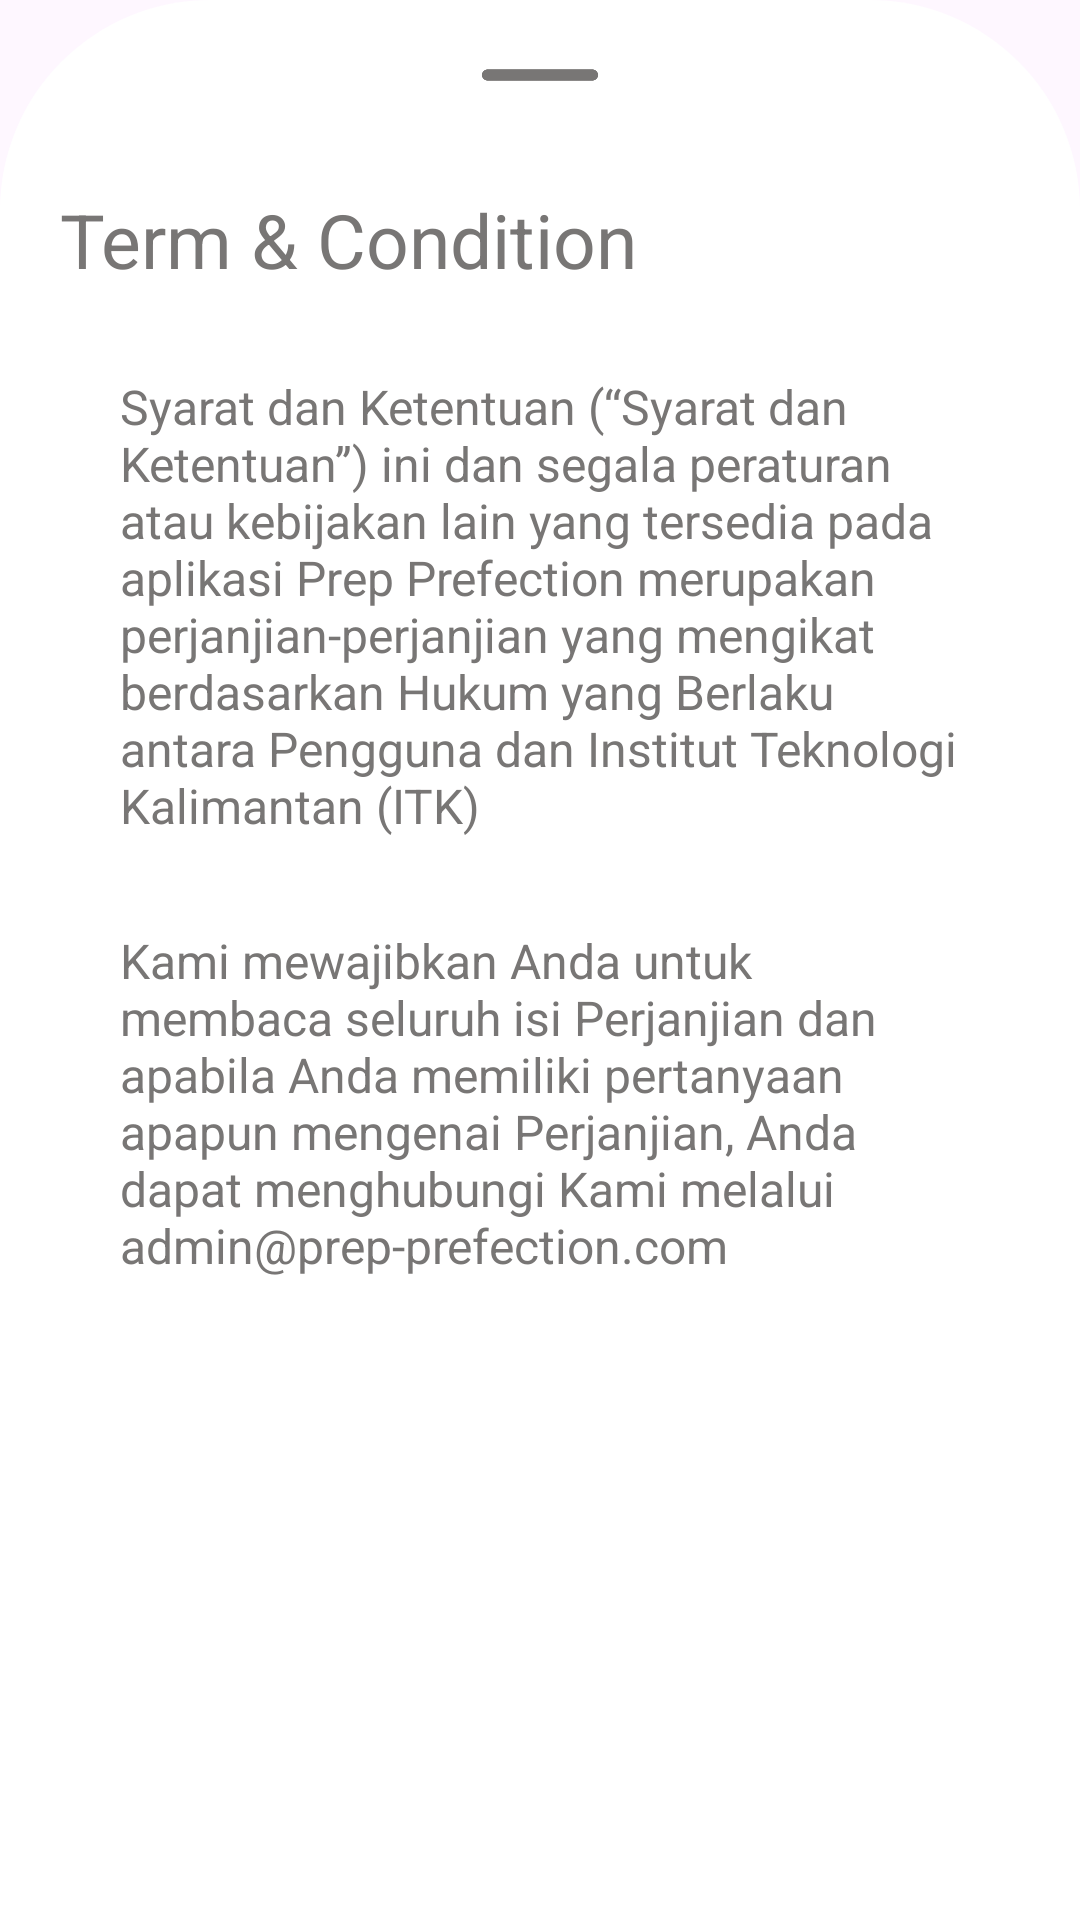

Android layout source for this screen:
<!-- AndroidManifest.xml: application theme Theme.PrepPerfection -->
<!-- res/layout/term_condition.xml -->
<?xml version="1.0" encoding="utf-8"?>
<LinearLayout xmlns:android="http://schemas.android.com/apk/res/android"
    xmlns:app="http://schemas.android.com/apk/res-auto"
    android:orientation="vertical"
    android:layout_width="match_parent"
    android:layout_height="match_parent"
    android:background="@drawable/bottom_float"
    >

    <ImageView
        android:layout_width="60dp"
        android:layout_height="50dp"
        android:src="@drawable/ic_remove"
        android:layout_gravity="center|top"
        android:scaleType="centerCrop"
        app:tint="@color/main" />

    <LinearLayout
        android:layout_width="match_parent"
        android:layout_height="wrap_content"
        android:orientation="horizontal">

        <TextView
            android:id="@+id/createText"
            android:layout_width="wrap_content"
            android:layout_height="wrap_content"
            android:textAlignment="viewStart"
            android:text="Term &amp; Condition"
            android:padding="8dp"
            android:textColor="@color/main"
            android:layout_marginStart="12dp"
            android:layout_marginTop="5dp"
            android:textSize="25sp" />

        <View
            android:layout_width="0dp"
            android:layout_height="0dp"
            android:layout_weight="1" />
        <ImageView
            android:id="@+id/cancelButton"
            android:layout_width="15dp"
            android:layout_height="15dp"
            android:layout_marginRight="25dp"
            android:layout_marginTop="8dp"
            android:src="@drawable/ic_close"
            app:tint="@color/main" />

    </LinearLayout>


    <LinearLayout
        android:id="@+id/layoutTxtTentangKami"
        android:orientation="horizontal"
        android:layout_width="match_parent"
        android:layout_height="wrap_content"
        android:layout_marginTop="10dp"
        android:padding="10dp">

        <TextView
            android:id="@+id/txtTentangKami"
            android:layout_width="wrap_content"
            android:layout_height="wrap_content"
            android:text="Syarat dan Ketentuan (“Syarat dan Ketentuan”) ini dan segala peraturan atau kebijakan lain yang tersedia pada aplikasi Prep Prefection merupakan perjanjian-perjanjian yang mengikat berdasarkan Hukum yang Berlaku antara Pengguna dan Institut Teknologi Kalimantan (ITK)"
            android:textColor="@color/main"
            android:layout_marginLeft="30dp"
            android:layout_marginRight="30dp"
            android:textSize="16sp"/>


    </LinearLayout>

    <LinearLayout
        android:id="@+id/layoutTxtTentangKami"
        android:orientation="horizontal"
        android:layout_width="match_parent"
        android:layout_height="wrap_content"
        android:layout_marginTop="10dp"
        android:padding="10dp">

        <TextView
            android:id="@+id/txtTentangKami"
            android:layout_width="wrap_content"
            android:layout_height="wrap_content"
            android:text="Kami mewajibkan Anda untuk membaca seluruh isi Perjanjian dan apabila Anda memiliki pertanyaan apapun mengenai Perjanjian, Anda dapat menghubungi Kami melalui admin@prep-prefection.com"
            android:textColor="@color/main"
            android:layout_marginLeft="30dp"
            android:layout_marginRight="30dp"
            android:textSize="16sp"/>


    </LinearLayout>



</LinearLayout>
<!-- resources referenced by this layout -->
<resources>
  <color name="main">#787675</color>
  <!-- drawable bottom_float (drawable) -->
  <?xml version="1.0" encoding="utf-8"?>
  <shape xmlns:android="http://schemas.android.com/apk/res/android">
      <solid android:color="@color/white"/>
      <corners android:topRightRadius="70dp" android:topLeftRadius="70dp"/>
  </shape>
  <!-- drawable ic_remove: png bitmap (drawable, 1803 bytes) -->
  <style name="Theme.PrepPerfection" parent="Base.Theme.PrepPerfection" />
  <color name="white">#FFFFFFFF</color>
  <style name="Base.Theme.PrepPerfection" parent="Theme.Material3.DayNight.NoActionBar">
          
          
      </style>
</resources>
